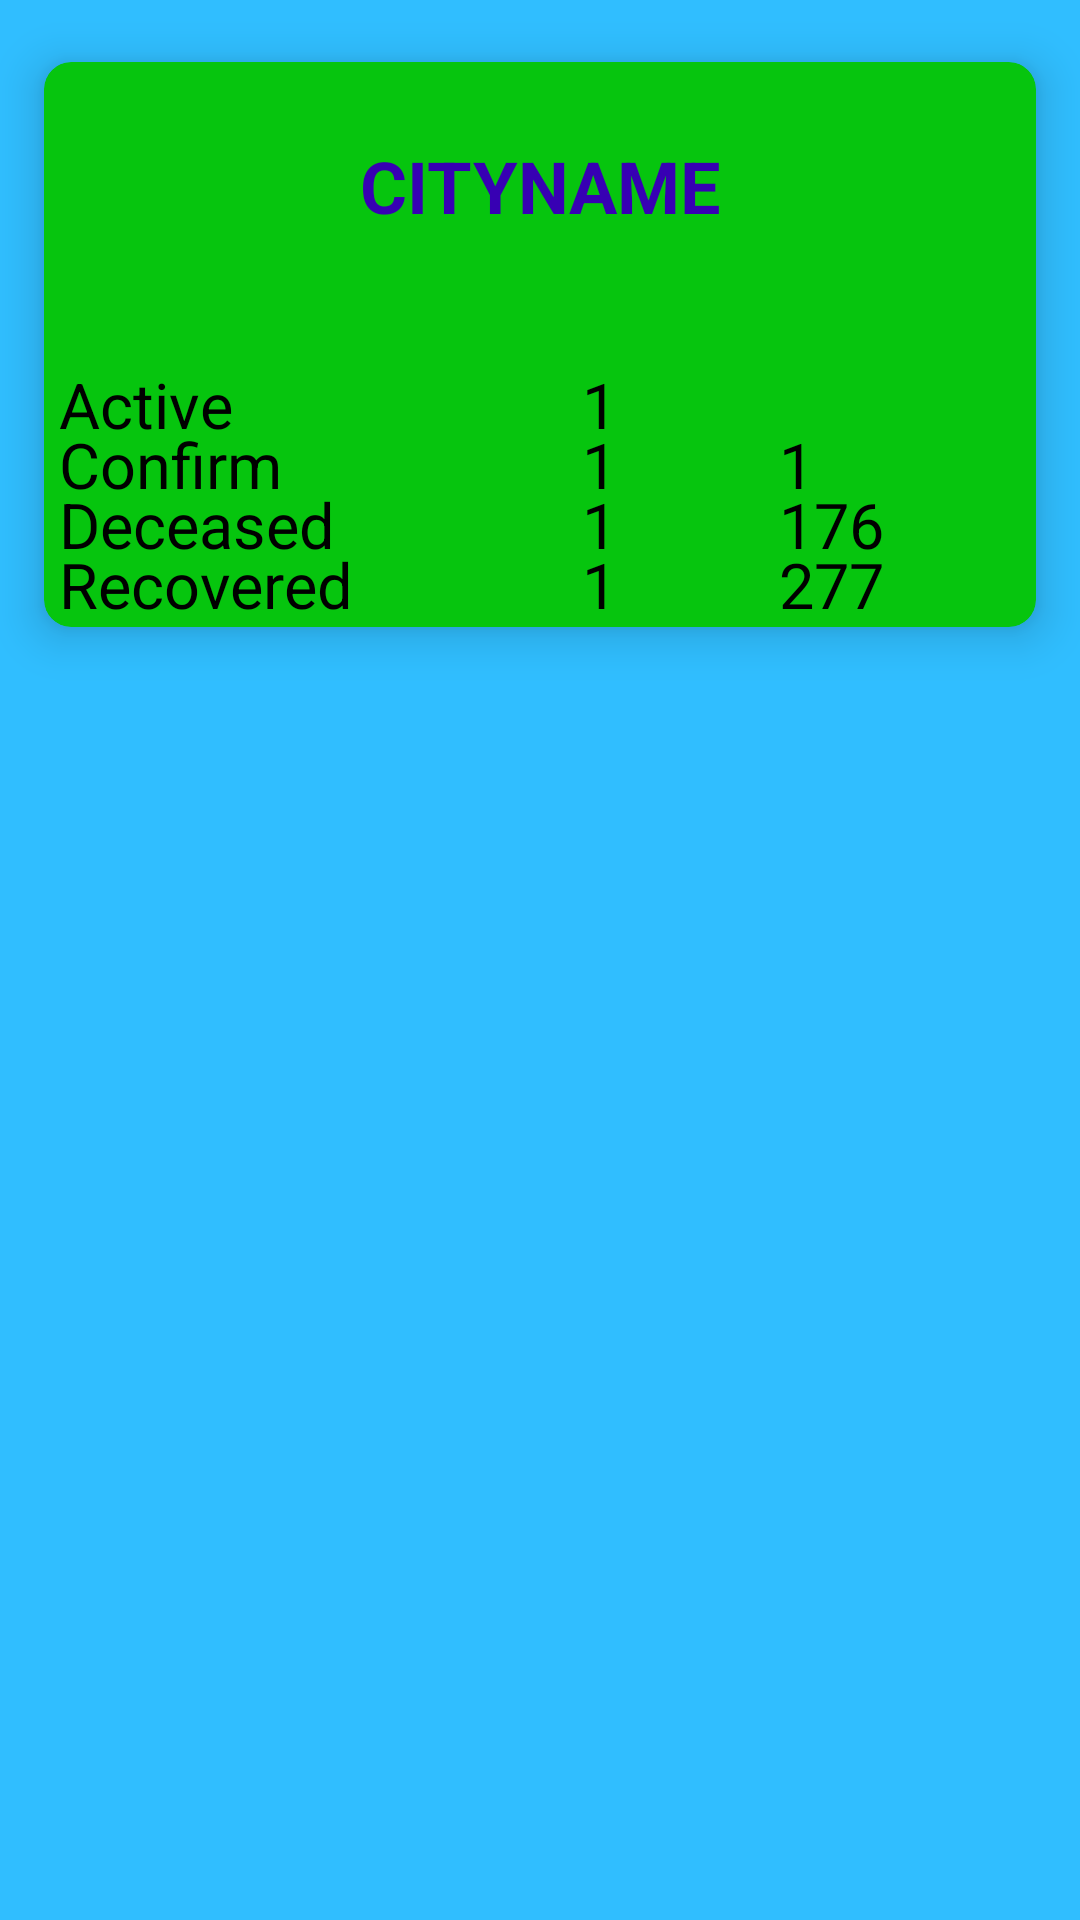

The Android layout XML behind this screen, and the referenced resources:
<!-- AndroidManifest.xml: application theme Theme.LGMVIPCovid19TrackerApp -->
<!-- res/layout/testing.xml -->
<?xml version="1.0" encoding="utf-8"?>
<LinearLayout xmlns:android="http://schemas.android.com/apk/res/android"
    android:layout_width="match_parent"
    android:layout_height="match_parent"
    xmlns:app="http://schemas.android.com/apk/res-auto"
    android:orientation="vertical"
    android:layout_marginLeft="0dp"
    android:layout_marginRight="0dp"
    android:layout_marginTop="0dp"
    android:layout_marginBottom="0dp"
    android:background="#30BEFF">

<androidx.cardview.widget.CardView
    android:layout_marginTop="10dp"
    android:layout_width="match_parent"
    android:layout_height="wrap_content"
    app:cardElevation="9dp"
    app:cardCornerRadius="9dp"
    android:layout_margin="0dp"
    app:cardBackgroundColor="#06C50E"
    app:cardMaxElevation="12dp"
    app:cardPreventCornerOverlap="true"
    app:cardUseCompatPadding="true">

    <TextView
        android:id="@+id/cityname"
        android:layout_width="match_parent"
        android:layout_height="wrap_content"
        android:layout_marginBottom="5dp"
        android:layout_marginTop="25dp"
        android:text="CityName"
        android:textSize="24sp"
        android:textAllCaps="true"
        android:textStyle="bold"
        android:textColor="@color/purple_700"
        android:textAlignment="center"
        android:layout_gravity="center_horizontal"/>

    <LinearLayout
        android:layout_width="match_parent"
        android:layout_height="wrap_content"
        android:orientation="horizontal">

        <TextView
            android:layout_width="120dp"
            android:layout_height="wrap_content"
            android:layout_marginTop="100dp"
            android:text="Active"
            android:textColor="@color/black"
            android:textSize="21sp"
            android:layout_marginLeft="5dp"/>

        <TextView
            android:id="@+id/active"
            android:layout_width="120dp"
            android:layout_height="wrap_content"
            android:layout_marginTop="100dp"
            android:textAlignment="center"
            android:text="1"
            android:textColor="@color/black"
            android:textSize="21sp"/>
        
    </LinearLayout>

    <LinearLayout
        android:layout_width="match_parent"
        android:layout_height="wrap_content"
        android:layout_marginTop="120dp"
        android:orientation="horizontal">
        
        <TextView
            android:layout_width="120dp"
            android:layout_height="wrap_content"
            android:text="Confirm"
            android:textColor="@color/black"
            android:textSize="21sp"
            android:layout_marginLeft="5dp"/>
        
        <TextView
            android:id="@+id/confirm"
            android:layout_width="120dp"
            android:layout_height="match_parent"
            android:text="1"
            android:textAlignment="center"
            android:textColor="@color/black"
            android:textSize="21sp"/>

        <LinearLayout
            android:layout_width="150dp"
            android:layout_height="match_parent"
            android:orientation="horizontal">

            <TextView
                android:id="@+id/dconfirm"
                android:layout_width="40dp"
                android:layout_height="wrap_content"
                android:text="1"
                android:textColor="@color/black"
                android:textSize="21sp"
                android:layout_marginRight="0dp"/>

            
            
            
            

        </LinearLayout>

            
    </LinearLayout>


            <LinearLayout
                android:layout_width="match_parent"
                android:layout_height="wrap_content"
                android:layout_marginTop="140dp"
                android:orientation="horizontal">

            <TextView
                android:layout_width="120dp"
                android:layout_height="wrap_content"
                android:text="Deceased"
                android:textColor="@color/black"
                android:textSize="21sp"
                android:layout_marginLeft="5dp"/>

                <TextView
                    android:id="@+id/deceased"
                    android:layout_width="120dp"
                    android:layout_height="wrap_content"
                    android:textAlignment="center"
                    android:text="1"
                    android:textColor="@color/black"
                    android:textSize="21sp"/>

                    <LinearLayout
                        android:layout_width="150dp"
                        android:layout_height="match_parent"
                        android:orientation="horizontal">
                <TextView
                    android:layout_width="40dp"
                    android:layout_height="wrap_content"
                    android:text="1765"
                    android:id="@+id/ddeceased"
                    android:textColor="@color/black"
                    android:textSize="21sp"
                    android:layout_marginRight="0dp"/>

            </LinearLayout>
            </LinearLayout>

    <LinearLayout
        android:layout_width="match_parent"
        android:layout_height="wrap_content"
        android:layout_marginTop="160dp"
        android:orientation="horizontal">

    <TextView
        android:layout_width="120dp"
        android:layout_height="wrap_content"
        android:text="Recovered"
        android:textColor="@color/black"
        android:textSize="21sp"
        android:layout_marginLeft="5dp"/>

        <TextView
            android:id="@+id/recovered"
            android:layout_width="120dp"
            android:layout_height="wrap_content"
            android:textAlignment="center"
            android:text="1"
            android:textColor="@color/black"
            android:textSize="21sp"/>

            <LinearLayout
                android:layout_width="150dp"
                android:layout_height="match_parent"
                android:orientation="horizontal">

                <TextView
                    android:id="@+id/drecovered"
                    android:layout_width="40dp"
                    android:layout_height="wrap_content"
                    android:text="277"
                    android:textColor="@color/black"
                    android:textSize="21sp"
                    android:layout_marginRight="0dp"/>

    
    
    
    

</LinearLayout>
</LinearLayout>
</androidx.cardview.widget.CardView>




</LinearLayout>
<!-- resources referenced by this layout -->
<resources>
  <color name="black">#FF000000</color>
  <color name="purple_700">#FF3700B3</color>
  <style name="Theme.LGMVIPCovid19TrackerApp" parent="Theme.MaterialComponents.DayNight.DarkActionBar">
          
          <item name="colorPrimary">@color/purple_500</item>
          <item name="colorPrimaryVariant">@color/purple_700</item>
          <item name="colorOnPrimary">@color/white</item>
          
          <item name="colorSecondary">@color/teal_200</item>
          <item name="colorSecondaryVariant">@color/teal_700</item>
          <item name="colorOnSecondary">@color/black</item>
          
          <item name="android:statusBarColor">?attr/colorPrimaryVariant</item>
          
      </style>
  <color name="purple_500">#FF6200EE</color>
  <color name="white">#FFFFFFFF</color>
  <color name="teal_200">#FF03DAC5</color>
  <color name="teal_700">#FF018786</color>
</resources>
